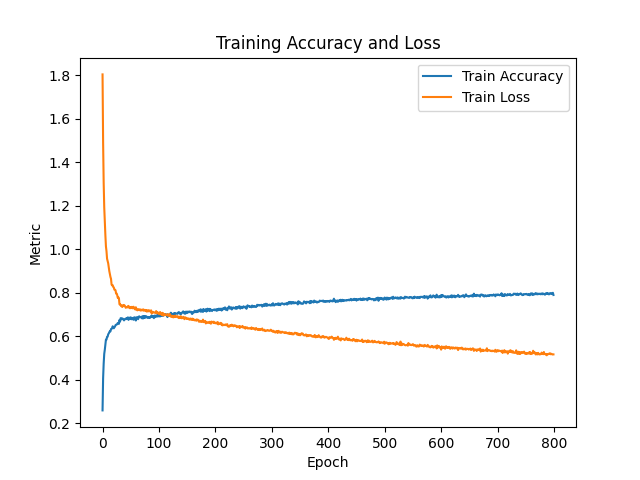

The file beside this chart, header and first rows:
0.000000000000000000e+00, 2.594642937183380127e-01, 1.803267121315002441e+00
1.000000000000000000e+00, 4.074999988079071045e-01, 1.491676211357116699e+00
2.000000000000000000e+00, 4.746428430080413818e-01, 1.305860042572021484e+00
3.000000000000000000e+00, 5.192857384681701660e-01, 1.192299127578735352e+00
4.000000000000000000e+00, 5.382142663002014160e-01, 1.126083254814147949e+00
5.000000000000000000e+00, 5.630357265472412109e-01, 1.065388321876525879e+00
6.000000000000000000e+00, 5.844643115997314453e-01, 1.013174414634704590e+00
7.000000000000000000e+00, 5.846428275108337402e-01, 9.909349679946899414e-01
8.000000000000000000e+00, 5.969642996788024902e-01, 9.564896225929260254e-01
9.000000000000000000e+00, 5.980356931686401367e-01, 9.460445642471313477e-01
1.000000000000000000e+01, 6.091071367263793945e-01, 9.353878498077392578e-01
1.100000000000000000e+01, 6.130357384681701660e-01, 9.170935750007629395e-01
1.200000000000000000e+01, 6.189285516738891602e-01, 8.992128372192382812e-01
1.300000000000000000e+01, 6.230357289314270020e-01, 8.848755955696105957e-01
1.400000000000000000e+01, 6.225000023841857910e-01, 8.728234767913818359e-01
1.500000000000000000e+01, 6.330357193946838379e-01, 8.640138506889343262e-01
1.600000000000000000e+01, 6.335714459419250488e-01, 8.379186987876892090e-01
1.700000000000000000e+01, 6.382142901420593262e-01, 8.336415290832519531e-01
1.800000000000000000e+01, 6.458928585052490234e-01, 8.347350358963012695e-01
1.900000000000000000e+01, 6.401785612106323242e-01, 8.264548778533935547e-01
2.000000000000000000e+01, 6.367856860160827637e-01, 8.241283893585205078e-01
2.100000000000000000e+01, 6.416071653366088867e-01, 8.141496777534484863e-01
2.200000000000000000e+01, 6.442857384681701660e-01, 8.135839700698852539e-01
2.300000000000000000e+01, 6.512500047683715820e-01, 8.113261461257934570e-01
2.400000000000000000e+01, 6.532142758369445801e-01, 7.964431047439575195e-01
2.500000000000000000e+01, 6.535714268684387207e-01, 7.966364622116088867e-01
2.600000000000000000e+01, 6.562500000000000000e-01, 7.890602946281433105e-01
2.700000000000000000e+01, 6.614285707473754883e-01, 7.765976190567016602e-01
2.800000000000000000e+01, 6.598214507102966309e-01, 7.791000008583068848e-01
2.900000000000000000e+01, 6.571428775787353516e-01, 7.754355072975158691e-01
3.000000000000000000e+01, 6.750000119209289551e-01, 7.468225955963134766e-01
3.100000000000000000e+01, 6.675000190734863281e-01, 7.478668093681335449e-01
3.200000000000000000e+01, 6.833928823471069336e-01, 7.426385283470153809e-01
3.300000000000000000e+01, 6.823214292526245117e-01, 7.385713458061218262e-01
3.400000000000000000e+01, 6.780357360839843750e-01, 7.417594790458679199e-01
3.500000000000000000e+01, 6.821428537368774414e-01, 7.345020174980163574e-01
3.600000000000000000e+01, 6.805357336997985840e-01, 7.396084070205688477e-01
3.700000000000000000e+01, 6.780357360839843750e-01, 7.439559698104858398e-01
3.800000000000000000e+01, 6.730357408523559570e-01, 7.394254207611083984e-01
3.900000000000000000e+01, 6.764285564422607422e-01, 7.418546080589294434e-01
4.000000000000000000e+01, 6.791071295738220215e-01, 7.380815148353576660e-01
4.100000000000000000e+01, 6.814285516738891602e-01, 7.309895753860473633e-01
4.200000000000000000e+01, 6.789285540580749512e-01, 7.342595458030700684e-01
4.300000000000000000e+01, 6.832143068313598633e-01, 7.344066500663757324e-01
4.400000000000000000e+01, 6.826785802841186523e-01, 7.324218750000000000e-01
4.500000000000000000e+01, 6.869642734527587891e-01, 7.383355498313903809e-01
4.600000000000000000e+01, 6.753571629524230957e-01, 7.397012710571289062e-01
4.700000000000000000e+01, 6.828571557998657227e-01, 7.316607832908630371e-01
4.800000000000000000e+01, 6.855357289314270020e-01, 7.292373776435852051e-01
4.900000000000000000e+01, 6.789285540580749512e-01, 7.346854209899902344e-01
5.000000000000000000e+01, 6.869642734527587891e-01, 7.291369438171386719e-01
5.100000000000000000e+01, 6.819642782211303711e-01, 7.325277924537658691e-01
5.200000000000000000e+01, 6.778571605682373047e-01, 7.351815104484558105e-01
5.300000000000000000e+01, 6.839285492897033691e-01, 7.307123541831970215e-01
5.400000000000000000e+01, 6.841071248054504395e-01, 7.281665802001953125e-01
5.500000000000000000e+01, 6.758928298950195312e-01, 7.357464432716369629e-01
5.600000000000000000e+01, 6.871428489685058594e-01, 7.292048335075378418e-01
5.700000000000000000e+01, 6.787499785423278809e-01, 7.292348146438598633e-01
5.800000000000000000e+01, 6.860714554786682129e-01, 7.229436635971069336e-01
5.900000000000000000e+01, 6.723214387893676758e-01, 7.334057688713073730e-01
6.000000000000000000e+01, 6.862499713897705078e-01, 7.255323529243469238e-01
... 739 more rows
